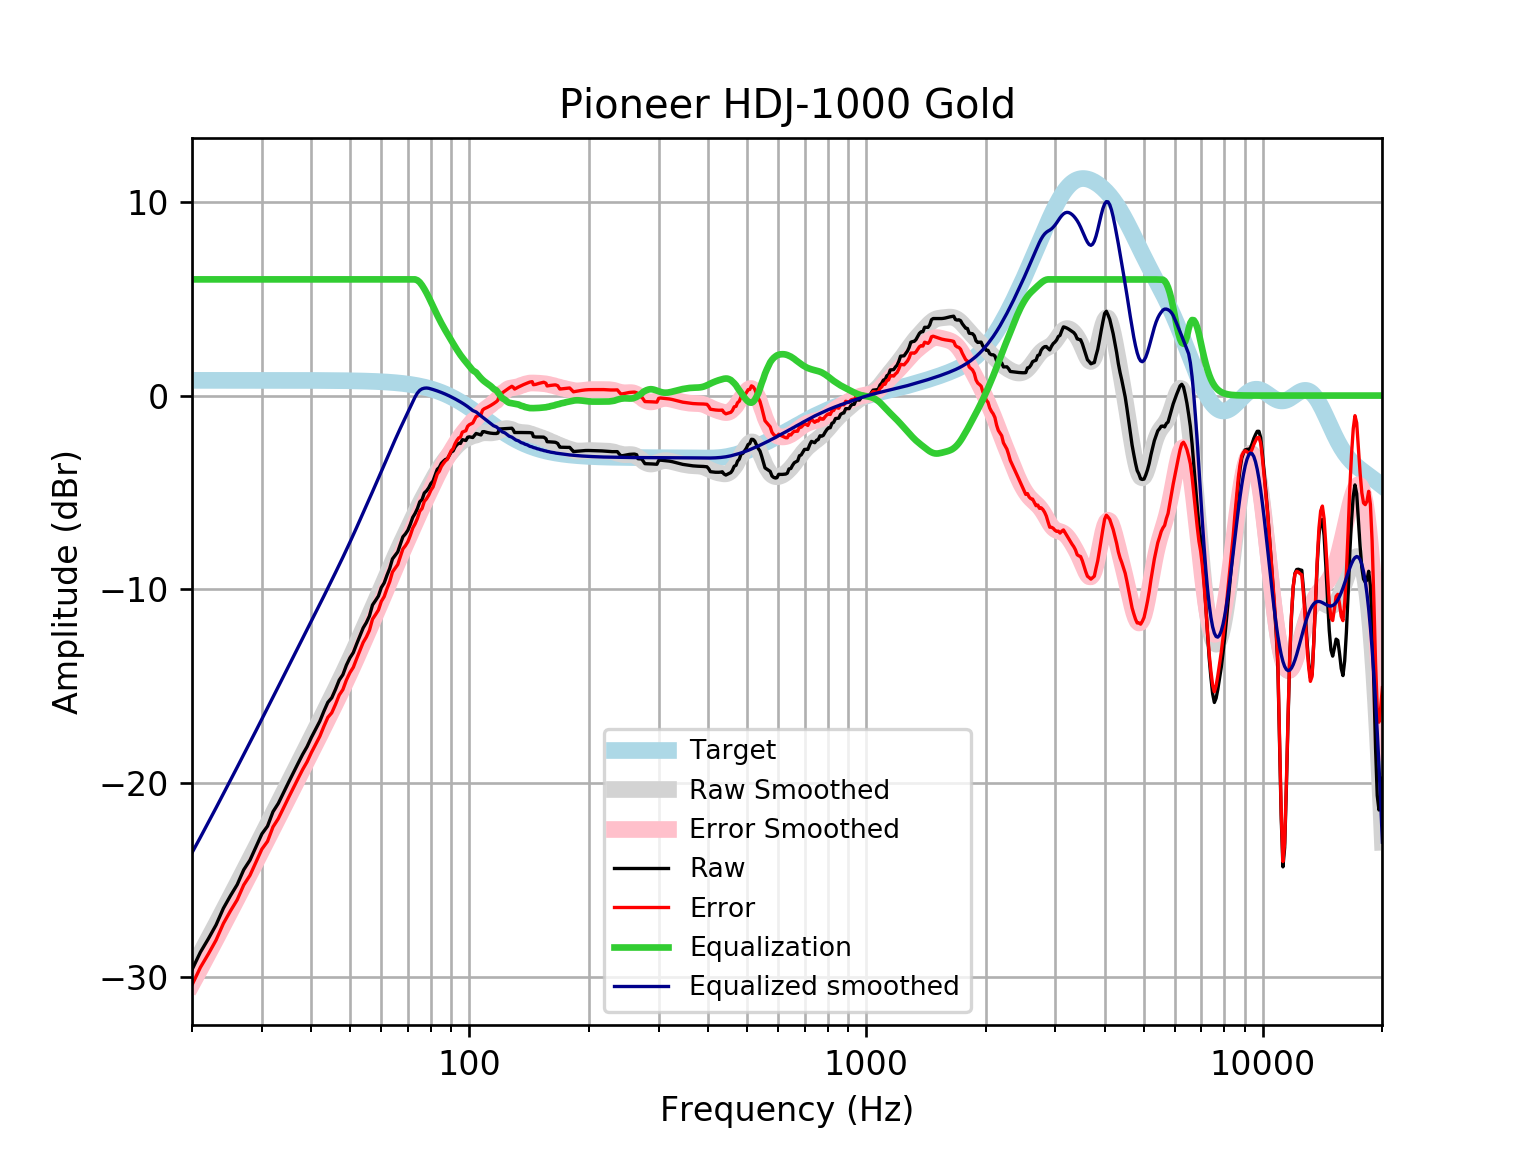

Values plotted in this chart, from the file beside it:
frequency, raw, error, smoothed, error_smoothed, equalization, equalized_raw, equalized_smoothed, target
20, -29.65, -30.44, -29.61, -30.39, 6, -23.65, -23.61, 0.7859
21, -28.74, -29.53, -28.81, -29.6, 6.0, -22.74, -22.81, 0.7859
22, -28.05, -28.83, -28.04, -28.82, 6.0, -22.05, -22.04, 0.7858
23, -27.33, -28.12, -27.29, -28.07, 6, -21.33, -21.29, 0.7858
24, -26.47, -27.26, -26.56, -27.35, 6, -20.47, -20.56, 0.7858
25, -25.83, -26.61, -25.86, -26.65, 6, -19.83, -19.86, 0.7857
26, -25.25, -26.04, -25.19, -25.98, 6.0, -19.25, -19.19, 0.7857
27, -24.49, -25.28, -24.54, -25.32, 6.0, -18.49, -18.54, 0.7856
28, -23.99, -24.78, -23.91, -24.7, 6.0, -17.99, -17.91, 0.7855
29, -23.3, -24.08, -23.3, -24.09, 6, -17.3, -17.3, 0.7854
30, -22.64, -23.42, -22.71, -23.49, 6.0, -16.64, -16.71, 0.7852
31, -22.24, -23.02, -22.13, -22.92, 6, -16.24, -16.13, 0.785
32, -21.49, -22.27, -21.57, -22.36, 6, -15.49, -15.57, 0.7848
33, -21.06, -21.85, -21.03, -21.82, 6.0, -15.06, -15.03, 0.7846
34, -20.51, -21.3, -20.51, -21.29, 6, -14.51, -14.51, 0.7843
35, -19.99, -20.77, -19.99, -20.78, 6, -13.99, -13.99, 0.7839
36, -19.48, -20.27, -19.5, -20.28, 6, -13.48, -13.5, 0.7835
37, -19, -19.78, -19.02, -19.8, 6.0, -13, -13.02, 0.783
38, -18.53, -19.32, -18.55, -19.33, 6, -12.53, -12.55, 0.7824
39, -18.13, -18.91, -18.09, -18.87, 6.0, -12.13, -12.09, 0.7818
40, -17.65, -18.43, -17.64, -18.42, 6, -11.65, -11.64, 0.781
41, -17.22, -18, -17.2, -17.98, 6, -11.22, -11.2, 0.7801
42, -16.81, -17.59, -16.77, -17.55, 6, -10.81, -10.77, 0.7791
43, -16.3, -17.08, -16.35, -17.13, 6.0, -10.3, -10.35, 0.7779
44, -15.84, -16.62, -15.94, -16.72, 6.0, -9.84, -9.939, 0.7766
45, -15.61, -16.38, -15.53, -16.31, 6, -9.608, -9.534, 0.7751
46, -15.17, -15.94, -15.13, -15.91, 6.0, -9.168, -9.134, 0.7734
47, -14.69, -15.46, -14.74, -15.51, 6.0, -8.69, -8.74, 0.7715
48, -14.42, -15.19, -14.35, -15.12, 6.0, -8.416, -8.35, 0.7694
49, -13.92, -14.69, -13.96, -14.73, 6, -7.919, -7.962, 0.767
50, -13.55, -14.31, -13.58, -14.34, 6, -7.545, -7.576, 0.7642
51, -13.27, -14.03, -13.19, -13.95, 6, -7.272, -7.191, 0.7612
52, -12.82, -13.58, -12.81, -13.57, 6, -6.825, -6.808, 0.7578
53, -12.41, -13.16, -12.43, -13.18, 6, -6.407, -6.429, 0.7541
54, -12, -12.75, -12.05, -12.8, 6, -5.998, -6.054, 0.7499
55, -11.73, -12.47, -11.68, -12.43, 6.0, -5.726, -5.684, 0.7453
56, -11.38, -12.12, -11.32, -12.06, 6, -5.384, -5.322, 0.7401
57, -10.82, -11.55, -10.97, -11.7, 6, -4.815, -4.965, 0.7345
58, -10.59, -11.32, -10.61, -11.34, 6.0, -4.587, -4.614, 0.7283
59, -10.35, -11.07, -10.27, -10.99, 6.0, -4.353, -4.267, 0.7215
60, -9.911, -10.63, -9.924, -10.64, 6, -3.911, -3.924, 0.714
61, -9.677, -10.38, -9.583, -10.29, 6, -3.677, -3.583, 0.7058
62, -9.276, -9.973, -9.247, -9.944, 6, -3.276, -3.247, 0.6969
63, -8.923, -9.61, -8.916, -9.603, 6.0, -2.923, -2.916, 0.6871
64, -8.437, -9.113, -8.593, -9.269, 6.0, -2.437, -2.593, 0.6765
65, -8.254, -8.919, -8.28, -8.945, 6, -2.254, -2.28, 0.665
66, -8.073, -8.725, -7.978, -8.63, 6, -2.073, -1.978, 0.6525
67, -7.681, -8.32, -7.686, -8.325, 6.0, -1.681, -1.686, 0.639
68, -7.294, -7.919, -7.404, -8.028, 6, -1.294, -1.404, 0.6244
69, -7.144, -7.753, -7.128, -7.737, 6, -1.144, -1.128, 0.6087
70, -6.953, -7.545, -6.857, -7.449, 6, -0.9531, -0.8568, 0.5918
71, -6.644, -7.218, -6.589, -7.163, 6, -0.6439, -0.5895, 0.5736
72, -6.291, -6.845, -6.326, -6.88, 6.0, -0.291, -0.3262, 0.5541
73, -6.086, -6.619, -6.068, -6.602, 6.0, -0.08553, -0.06849, 0.5333
74, -5.827, -6.338, -5.818, -6.329, 5.952, 0.1251, 0.1334, 0.511
75, -5.484, -5.971, -5.577, -6.065, 5.849, 0.3651, 0.2716, 0.4873
76, -5.37, -5.832, -5.346, -5.808, 5.694, 0.3238, 0.3477, 0.4621
77, -5.031, -5.466, -5.125, -5.56, 5.506, 0.4759, 0.3817, 0.4353
78, -4.922, -5.329, -4.91, -5.317, 5.301, 0.3786, 0.3905, 0.4068
79, -4.762, -5.139, -4.701, -5.078, 5.078, 0.3157, 0.3767, 0.3768
... 553 more rows
